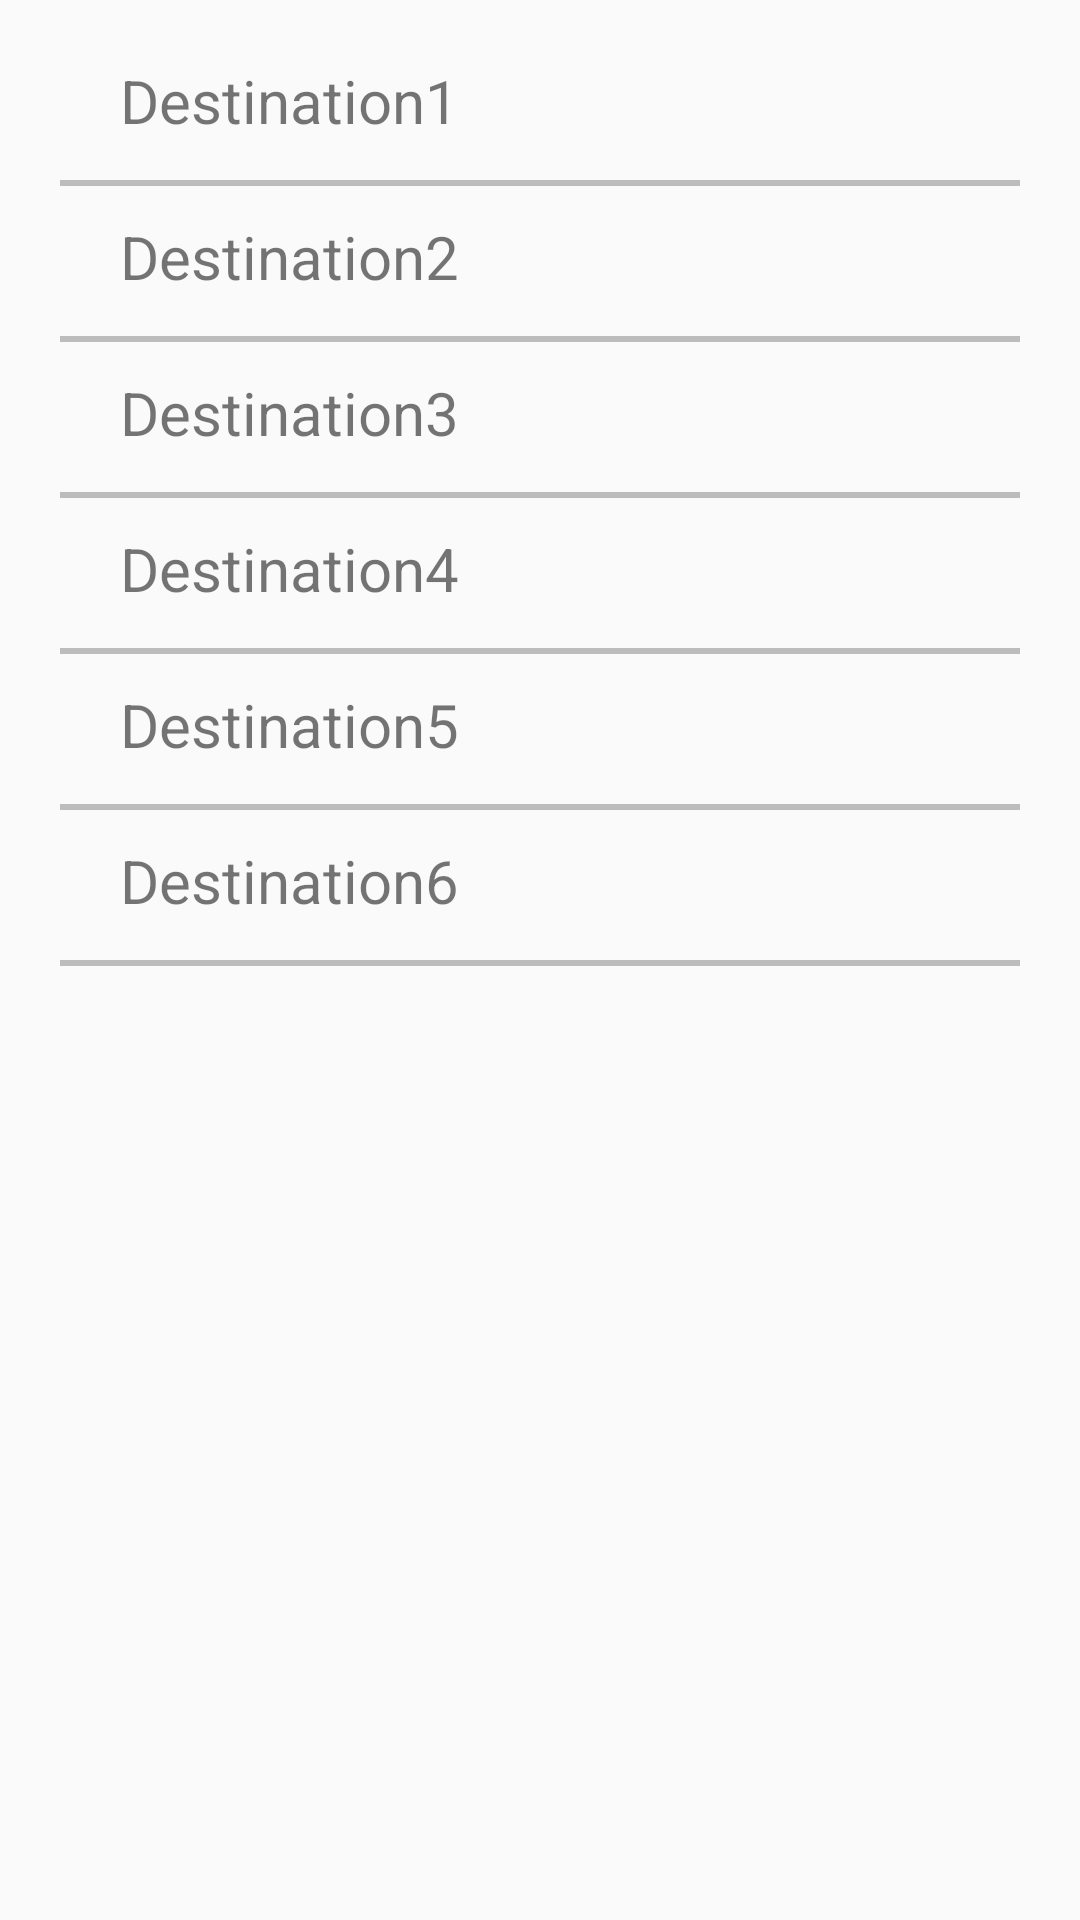

Produce the Android XML layout that renders to this screen, including the resource entries it uses.
<!-- AndroidManifest.xml: application theme AppTheme -->
<!-- res/layout/destination_selection_bottom_sheet_fragment.xml -->
<?xml version="1.0" encoding="utf-8"?>
<androidx.constraintlayout.widget.ConstraintLayout xmlns:android="http://schemas.android.com/apk/res/android"
    xmlns:app="http://schemas.android.com/apk/res-auto"
    xmlns:tools="http://schemas.android.com/tools"
    android:layout_width="match_parent"
    android:layout_height="match_parent"
    android:padding="20dp"
    tools:context=".fragments.DestinationSelectionBottomSheetFragment">

    <TextView
        android:id="@+id/tvDest1"
        android:layout_width="match_parent"
        android:layout_height="40dp"
        android:layout_marginStart="20dp"
        android:layout_marginEnd="20dp"
        android:text="Destination1"
        android:textSize="20sp"
        app:layout_constraintLeft_toLeftOf="parent"
        app:layout_constraintTop_toTopOf="parent" />

    <View
        android:id="@+id/dest1separator"
        android:layout_width="match_parent"
        android:layout_height="2dp"
        android:alpha="0.5"
        android:background="@color/newHintColor"
        app:layout_constraintTop_toBottomOf="@id/tvDest1" />

    <TextView
        android:id="@+id/tvDest2"
        android:layout_width="match_parent"
        android:layout_height="40dp"
        android:layout_marginStart="20dp"
        android:layout_marginTop="10dp"
        android:layout_marginEnd="20dp"
        android:text="Destination2"
        android:textSize="20sp"
        app:layout_constraintLeft_toLeftOf="parent"
        app:layout_constraintTop_toBottomOf="@id/dest1separator" />

    <View
        android:id="@+id/dest2separator"
        android:layout_width="match_parent"
        android:layout_height="2dp"
        android:alpha="0.5"
        android:background="@color/newHintColor"
        app:layout_constraintTop_toBottomOf="@id/tvDest2" />

    <TextView
        android:id="@+id/tvDest3"
        android:layout_width="match_parent"
        android:layout_height="40dp"
        android:layout_marginStart="20dp"
        android:layout_marginTop="10dp"
        android:layout_marginEnd="20dp"
        android:text="Destination3"
        android:textSize="20sp"
        app:layout_constraintLeft_toLeftOf="parent"
        app:layout_constraintTop_toBottomOf="@id/dest2separator" />

    <View
        android:id="@+id/dest3separator"
        android:layout_width="match_parent"
        android:layout_height="2dp"
        android:alpha="0.5"
        android:background="@color/newHintColor"
        app:layout_constraintTop_toBottomOf="@id/tvDest3" />

    <TextView
        android:id="@+id/tvDest4"
        android:layout_width="match_parent"
        android:layout_height="40dp"
        android:layout_marginStart="20dp"
        android:layout_marginTop="10dp"
        android:layout_marginEnd="20dp"
        android:text="Destination4"
        android:textSize="20sp"
        app:layout_constraintLeft_toLeftOf="parent"
        app:layout_constraintTop_toBottomOf="@id/dest3separator" />

    <View
        android:id="@+id/dest4separator"
        android:layout_width="match_parent"
        android:layout_height="2dp"
        android:alpha="0.5"
        android:background="@color/newHintColor"
        app:layout_constraintTop_toBottomOf="@id/tvDest4" />

    <TextView
        android:id="@+id/tvDest5"
        android:layout_width="match_parent"
        android:layout_height="40dp"
        android:layout_marginStart="20dp"
        android:layout_marginTop="10dp"
        android:layout_marginEnd="20dp"
        android:text="Destination5"
        android:textSize="20sp"
        app:layout_constraintLeft_toLeftOf="parent"
        app:layout_constraintTop_toBottomOf="@id/dest4separator" />

    <View
        android:id="@+id/dest5separator"
        android:layout_width="match_parent"
        android:layout_height="2dp"
        android:alpha="0.5"
        android:background="@color/newHintColor"
        app:layout_constraintTop_toBottomOf="@id/tvDest5" />

    <TextView
        android:id="@+id/tvDest6"
        android:layout_width="match_parent"
        android:layout_height="40dp"
        android:layout_marginStart="20dp"
        android:layout_marginTop="10dp"
        android:layout_marginEnd="20dp"
        android:layout_marginBottom="10dp"
        android:text="Destination6"
        android:textSize="20sp"
        app:layout_constraintLeft_toLeftOf="parent"
        app:layout_constraintTop_toBottomOf="@id/dest5separator" />

    <View
        android:id="@+id/dest6separator"
        android:layout_width="match_parent"
        android:layout_height="2dp"
        android:alpha="0.5"
        android:background="@color/newHintColor"
        app:layout_constraintTop_toBottomOf="@id/tvDest6" />

</androidx.constraintlayout.widget.ConstraintLayout>
<!-- resources referenced by this layout -->
<resources>
  <color name="newHintColor">#7f7f7f</color>
  <style name="AppTheme" parent="Theme.AppCompat.Light.DarkActionBar">
          
          <item name="colorPrimary">@color/colorPrimary</item>
          <item name="colorPrimaryDark">@color/colorPrimaryDark</item>
          <item name="colorAccent">@color/colorAccent</item>
      </style>
  <color name="colorPrimary">#6200EE</color>
  <color name="colorPrimaryDark">#3700B3</color>
  <color name="colorAccent">#03DAC5</color>
</resources>
